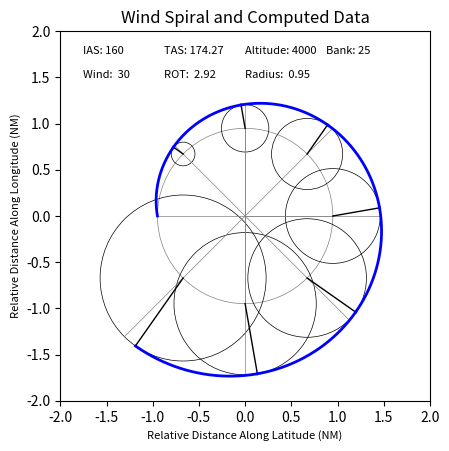
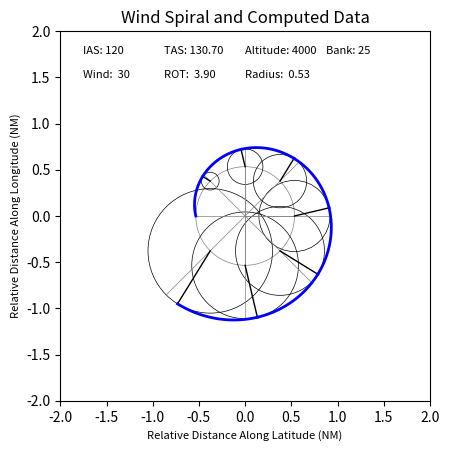
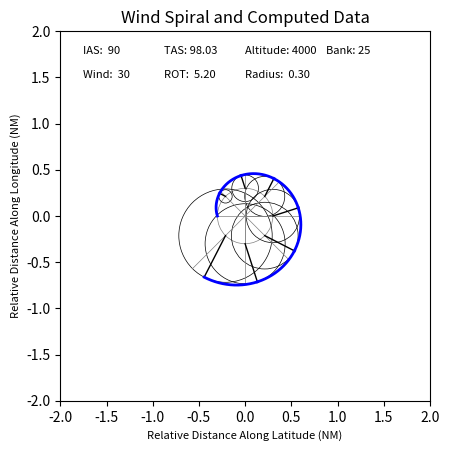

Python code for these plots, in order:

import math
import matplotlib.pyplot as plt

#----------------------------------------------------
# Python program for ICAO PANS-OPS turn computations 
#----------------------------------------------------
# Version: 1                                        
# Author: Óscar Rigol                               
#----------------------------------------------------

# Input Data
Semi_Width = 2.5

# Parameter calculation
Primary_area = Semi_Width
Secondary_area = Semi_Width - 0.5*Primary_area

# IAS to TAS conversion
def Temp_Conversion (IAS, Altitude, VAR):
    TAS = IAS * 171233 * ((288 + VAR - (0.00198 * Altitude))**0.5) / (288 - (0.00198 * Altitude))**2.628
    return (TAS)

# Rate of Turn calculation
def Rate_of_Turn (TAS, Angle):
    R = (3431 * math.tan(Angle))/(math.pi * TAS)
    return (R)

# MOC applicable at the secondary area
def MOC_secondary (X):
    MOC_sec = MOC * (1 - (X / Secondary_area))
    return (MOC_sec)

# Radius of turn
def Radius_of_Turn (TAS, R):
    r = TAS/(20 * R * math.pi)
    return(r)

# Set of radii of the wind spiral
def Wind_Effect_Radii (R, Wind):
    E = []
    Angle = 45
    Iterations = int(360 / Angle)

    for i in range (1, Iterations): 
        Eo = ((Angle*i) / R) * (Wind / 3600)
        E.append(Eo)

    return(E) 

# Plots the spiral curves
def Arch_plotting(p1, p2):

    n = 1000
    r_0 = math.sqrt((p1[0]**2) + (p1[1]**2))
    r_1 = math.sqrt((p2[0]**2) + (p2[1]**2))
    step = abs(r_1 - r_0)/n
    X = []
    Y = []
    X.append(p1[0])
    Y.append(p1[1])

    angle_0 = math.atan2(p1[1], p1[0]) 
    angle_1 = math.atan2(p2[1], p2[0])
    angle_step = (angle_1 - angle_0)/n

    for i in range (1, n):
        x = (r_0 + (step*i)) * math.cos((i*angle_step) + angle_0)
        y = (r_0 + (step*i)) * math.sin((i*angle_step) + angle_0)
        X.append(x)
        Y.append(y)

    return(X, Y)

# Computes the Wind Spiral
def Wind_Spiral (r, E, Wind, TAS, Label):

    # Definition of the field
    figure, axes = plt.subplots()
    Angle = math.pi/4
    axes.set_aspect(1)
    Sub_circles = []
    Spiral_X = []
    Spiral_Y = []
    Spiral_X.append(- r)
    Spiral_Y.append(0)

    # Set of circles
    Main_circle = plt.Circle((0, 0), r, fill = False, color = "grey", linewidth = 0.5)
    axes.add_artist(Main_circle)
    axes.plot([0, 0], [r, -r], color = "grey", linewidth = 0.5)
    axes.plot([r, -r], [0, 0], color = "grey", linewidth = 0.5)

    for i in range (0, len(E)):

        # Calculate the points of application
        x = - (r * math.cos((i + 1) * Angle))
        y = r * math.sin((i + 1) * Angle)
        axes.plot([0, x], [0, y], color = "grey", linewidth = 0.5)

        # Calculate the internal radii points
        x_i = - (E[i] * math.cos((i + 1) * Angle)) 
        y_i = E[i] * math.sin((i + 1) * Angle) 
        axes.plot([x, (x + x_i)], [y, (y + y_i)], color = "grey", linewidth = 0.5)

        # Calculate the modified radii due to the wind
        sub_angle = math.asin(Wind/TAS)
        x_c = - (E[i] * math.cos(((i + 1) * Angle) - sub_angle))
        y_c = E[i] * math.sin(((i + 1) * Angle) - sub_angle)
        axes.plot([x, (x + x_c)], [y, (y + y_c)], color = "black", linewidth = 1)
        Spiral_X.append(x_c + x)
        Spiral_Y.append(y_c + y)

        # Draw the circle
        Sub_circles.append(plt.Circle((x, y), E[i], fill = False, color = "black", linewidth = 0.5))
        axes.add_artist(Sub_circles[i])

    # Draw the curvature arches of the spiral
    for i in range (0, len(E)):
        Arch = Arch_plotting([Spiral_X[i], Spiral_Y[i]], [Spiral_X[i + 1], Spiral_Y[i + 1]])
        axes.plot(Arch[0], Arch[1], color = "blue", linewidth = 2)

    # Final additions
    plt.xlim(-2, 2)
    plt.ylim(-2, 2)
    plt.xlabel("Relative Distance Along Latitude (NM)", fontsize = 8) 
    plt.ylabel("Relative Distance Along Longitude (NM)", fontsize = 8)
    plt.text(-1.75, 1.75, ("IAS: %3d" % (Label[0])), fontsize = 8)
    plt.text(-0.875, 1.75, ("TAS: %5.2f" % (Label[1])), fontsize = 8)
    plt.text(0, 1.75, ("Altitude: %4d" % (Label[2])), fontsize = 8)
    plt.text(0.875, 1.75, ("Bank: %2d" % (Label[3])), fontsize = 8)
    plt.text(-1.75, 1.5, ("Wind: %3d" % (Label[4])), fontsize = 8)
    plt.text(-0.875, 1.5, ("ROT: %5.2f" % (Label[5])), fontsize = 8)
    plt.text(0, 1.5, ("Radius: %5.2f" % (Label[6])), fontsize = 8)
    plt.title("Wind Spiral and Computed Data")
    plt.show()

# Calculate all airplane data
def Airplane_computation(IAS, Bank, Altitude, Wind):
    TAS = Temp_Conversion(IAS, Altitude, 15)
    R = Rate_of_Turn(TAS, Bank)
    radius = Radius_of_Turn(TAS, R)
    E = Wind_Effect_Radii(R, Wind)
    Label = [IAS, TAS, Altitude, int(Bank * (180/math.pi)), Wind, R, radius]
    Wind_Spiral(radius, E, Wind, TAS, Label)
    print(Label)


# Example 1: CAT C aircraft with a maximum bank angle of 25º
Airplane_computation(160, (math.radians(25)), 4000, 30)

# Example 2: CAT B aircraft with a maximum bank angle of 25º
Airplane_computation(120, (math.radians(25)), 4000, 30)

# Example 2: CAT B aircraft with a maximum bank angle of 25º
Airplane_computation(90, (math.radians(25)), 4000, 30)


